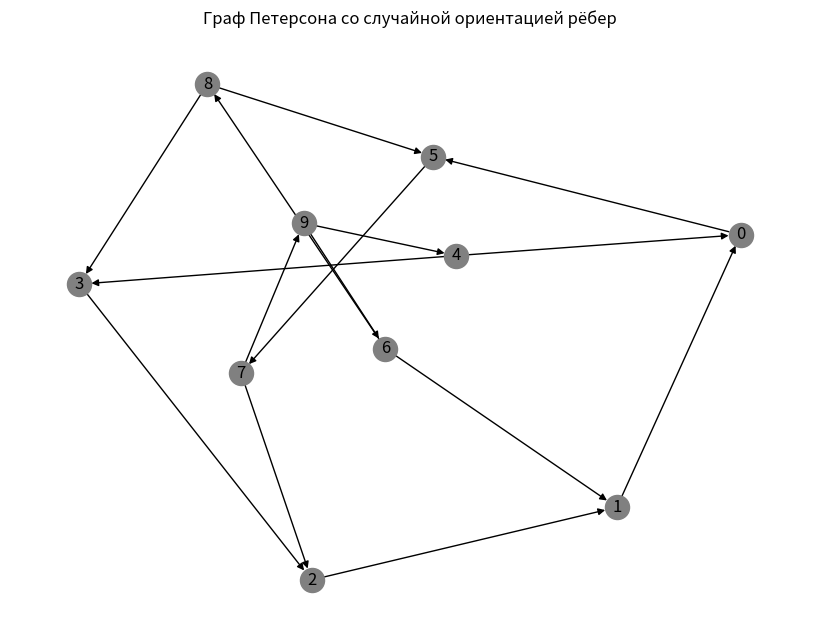
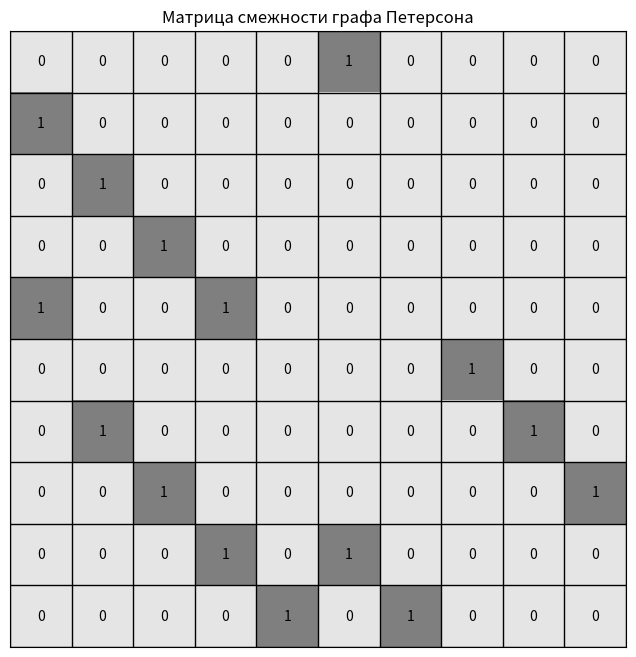

Write the Python code that produced these figures, in order. (Note: this script raises an exception after producing the figures.)
import math
import numpy as np
import networkx as nx
import random
import matplotlib.pyplot as plt
import matplotlib.colors as mcolors
from matplotlib import patches
import time

# Стандартное умножение
def mult(matrix1, matrix2):
    return np.dot(matrix1, matrix2)

# Логическое умножение
def mult_boolen(matrix1, matrix2):
    mult_matrix = mult(matrix1, matrix2)
    return np.vectorize(lambda x: True if x else False)(mult_matrix)

# Тропическое умножение
def mult_tropic(matrix1: np.ndarray, matrix2: np.ndarray):
    ans = []
    for i in range(len(matrix1)):
        for j in range(len(matrix2[0])):
            ans.append(min(matrix1[i] + matrix2[:, j]))
    return np.array(ans).reshape((len(matrix1), len(matrix2[0])))

def tropical_multiply(A, B):
    n = len(A)
    C = [[math.inf]*n for _ in range(n)]
    for i in range(n):
        for j in range(n):
            for k in range(n):
                C[i][j] = min(C[i][j], A[i][k] + B[k][j])
    return C

def visualize_tropical_matrix(matrix, ax, title="Тропическая матрица", cmap="plasma"):
    finite_vals = [val for row in matrix for val in row if not math.isinf(val)]
    max_val = max(finite_vals) if finite_vals else 1
    processed = [[max_val + 1 if math.isinf(val) else val for val in row] for row in matrix]
    text_matrix = [["∞" if math.isinf(val) else str(int(val)) for val in row] for row in matrix]

    arr = np.array(processed)
    thresh = (arr.min() + arr.max()) / 2
    n = arr.shape[0]

    im = ax.imshow(arr, cmap=cmap)
    ax.set_title(title)

    ax.set_xticks(np.arange(n))
    ax.set_yticks(np.arange(n))
    ax.set_xticklabels([])
    ax.set_yticklabels([])

    ax.set_xlabel("")
    ax.set_ylabel("")

    for i in range(n):
        for j in range(n):
            color = "black" if arr[i,j] >= thresh else "white"
            ax.text(j, i, text_matrix[i][j], ha="center", va="center", color=color)

    return im

def plot_matrix(matrix, title, cmap=None, binary=False, custom_cmap=None):
    plt.figure(figsize=(8, 8))
    ax = plt.gca()
    
    if cmap is None and custom_cmap is not None:
        cmap = custom_cmap
    
    im = ax.imshow(matrix, cmap=cmap, interpolation="nearest")
    
    for i in range(matrix.shape[0]+1):
        ax.axhline(i-0.5, color='black', linewidth=1)
        ax.axvline(i-0.5, color='black', linewidth=1)
    
    plt.title(title)
    ax.set_xticks([])
    ax.set_yticks([])
    
    for i in range(matrix.shape[0]):
        for j in range(matrix.shape[1]):
            value = matrix[i, j]
            text = "∞" if value == np.inf else ("True" if value and binary else ("False" if not value and binary else str(int(value))))
            ax.text(j, i, text, ha="center", va="center", color="black")

    plt.show()

def create_custom_cmap():
    colors = [(0.9, 0.9, 0.9), (0.5, 0.5, 0.5)]  # Серый для 0, синий для 1
    n_bins = 100
    cmap_name = 'gray_blue'
    cm = mcolors.LinearSegmentedColormap.from_list(cmap_name, colors, N=n_bins)
    return cm

def tropical_closure_with_power(adj_matrix):
    matrix_trop = [[math.inf if x == 0 else x for x in row] for row in adj_matrix]
    for i in range(len(matrix_trop)):
        matrix_trop[i][i] = 0
    
    matrix_power = [row[:] for row in matrix_trop]
    previous_matrix = None
    power = 1

    matrices = []
    custom_cmap = create_custom_cmap()  # Создаем пользовательскую цветовую схему

    while True:
        previous_matrix = [row[:] for row in matrix_power]
        matrix_power = tropical_multiply(matrix_power, matrix_trop)
        power += 1
        
        if previous_matrix == matrix_power:
            break
            
        matrices.append(([row[:] for row in matrix_power], power))
    
    # Визуализация всех шагов с новой цветовой схемой
    cols = 2
    rows = math.ceil(len(matrices) / cols)
    fig, axes = plt.subplots(rows, cols, figsize=(cols*7, rows*6))

    for idx, (matrix, pwr) in enumerate(matrices):
        ax = axes.flat[idx]
        
        # Преобразуем матрицу для отображения (заменяем inf на 0)
        display_matrix = np.array([[0 if math.isinf(x) else x for x in row] for row in matrix])
        
        # Находим максимальное конечное значение для нормализации цветов
        max_val = max([x for row in matrix for x in row if not math.isinf(x)] or [1])
        
        im = ax.imshow(display_matrix, cmap=custom_cmap, vmin=0, vmax=max_val)
        
        # Добавляем текст
        for i in range(len(matrix)):
            for j in range(len(matrix[0])):
                value = matrix[i][j]
                text = "∞" if math.isinf(value) else str(int(value))
                ax.text(j, i, text, ha="center", va="center", color="black")
        
        ax.set_title(f"Степень {pwr}")
        ax.set_xticks([])
        ax.set_yticks([])

    for idx in range(len(matrices), rows*cols):
        fig.delaxes(axes.flat[idx])

    plt.tight_layout()
    plt.show()

    print(f"Матрица стабилизировалась на степени: {power-1}")
    return matrix_power

def floyd_warshall(adj_matrix):
    n = len(adj_matrix)
    dist = [[math.inf] * n for _ in range(n)]
    
    for i in range(n):
        for j in range(n):
            if adj_matrix[i][j] != 0:
                dist[i][j] = adj_matrix[i][j]
        dist[i][i] = 0
    
    for k in range(n):
        for i in range(n):
            for j in range(n):
                dist[i][j] = min(dist[i][j], dist[i][k] + dist[k][j])
    
    return dist

def compare_algorithms_time(adj_matrix):
    # Измеряем время работы алгоритма Флойда-Уоршелла
    start_time_fw = time.time()
    fw_matrix = floyd_warshall(adj_matrix)
    end_time_fw = time.time()
    fw_time = end_time_fw - start_time_fw

    # Измеряем время работы тропического умножения
    start_time_tropic = time.time()
    closure_matrix = tropical_closure_with_power(adj_matrix)
    end_time_tropic = time.time()
    tropic_time = end_time_tropic - start_time_tropic

    print(f"Время работы алгоритма Флойда-Уоршелла: {fw_time:.6f} секунд")
    print(f"Время работы тропического умножения: {tropic_time:.6f} секунд")

    return fw_time, tropic_time

def heawood():
    G = nx.petersen_graph()
    D = nx.DiGraph()
    D.add_nodes_from(G.nodes())
    for u, v in G.edges():
        if random.choice([True, False]):  
            D.add_edge(u, v)
        else:
            D.add_edge(v, u)
    
    plt.figure(figsize=(8, 6))
    pos = nx.spring_layout(D)  
    nx.draw(D, pos, with_labels=True, node_color="gray", edge_color="black", arrows=True)
    plt.title("Граф Петерсона со случайной ориентацией рёбер")
    plt.show()

    adj_matrix = nx.to_numpy_array(D, dtype=int).tolist()
    
    custom_cmap = create_custom_cmap()
    plot_matrix(np.array(adj_matrix), "Матрица смежности графа Петерсона", custom_cmap=custom_cmap)

    k = int(input('Введите длину рассматриваемых путей: '))

    # Количество путей с той же цветовой схемой
    mult_matrix = np.array(adj_matrix)
    for _ in range(k-1):
        mult_matrix = mult(mult_matrix, adj_matrix)
    plot_matrix(mult_matrix, f"Количество путей при длине пути {k}", custom_cmap=custom_cmap)

    # Достижимость с той же цветовой схемой
    bool_matrix = np.array(adj_matrix)
    for _ in range(k-1):
        bool_matrix = mult(bool_matrix, adj_matrix)
    plot_matrix(bool_matrix, f"Достижимость до вершины при длине пути {k}", custom_cmap=custom_cmap, binary=True)

    # Минимальные пути (тропическое умножение)
    tropic_matrix = np.where(np.array(adj_matrix) == 0, np.inf, np.array(adj_matrix))  
    np.fill_diagonal(tropic_matrix, 0)
    tmp = tropic_matrix
    for _ in range(k - 1):
        tropic_matrix = mult_tropic(tropic_matrix, tmp)
    plot_matrix(tropic_matrix, f"Минимальный путь при длине не более {k}", custom_cmap=custom_cmap)

    # Тропическое замыкание с визуализацией степеней
    print("\nВычисление тропического замыкания:")
    closure_matrix = tropical_closure_with_power(adj_matrix)
    plot_matrix(np.array(closure_matrix), "Тропическое замыкание графа Петерсона", custom_cmap=custom_cmap)

    # Алгоритм Флойда-Уоршелла
    print("\nВычисление алгоритмом Флойда-Уоршелла:")
    fw_matrix = floyd_warshall(adj_matrix)
    plot_matrix(np.array(fw_matrix), "Матрица кратчайших путей (Флойд-Уоршелл)", custom_cmap=custom_cmap)

    # Сравнение результатов
    print("\nСравнение результатов:")
    closure_np = np.array(closure_matrix)
    fw_np = np.array(fw_matrix)
    
    # Проверка на равенство (с учётом inf и числовой погрешности)
    comparison = np.isclose(closure_np, fw_np, equal_nan=True)
    print("Матрицы совпадают:", np.all(comparison))
    
    # Визуализация различий (если есть)
    if not np.all(comparison):
        diff_matrix = np.where(comparison, 0, 1)
        plot_matrix(diff_matrix, "Различия между тропическим замыканием и Флойдом-Уоршеллом", binary=True)

    compare_algorithms_time(adj_matrix)

heawood()
